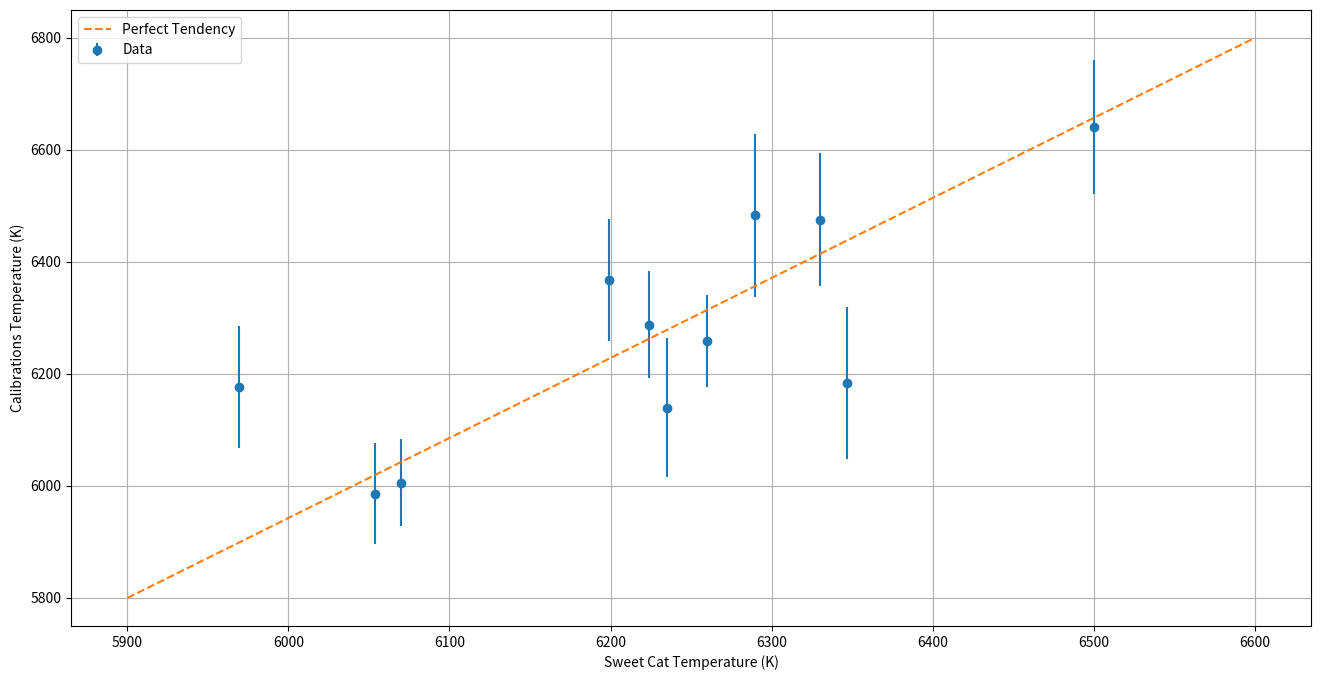
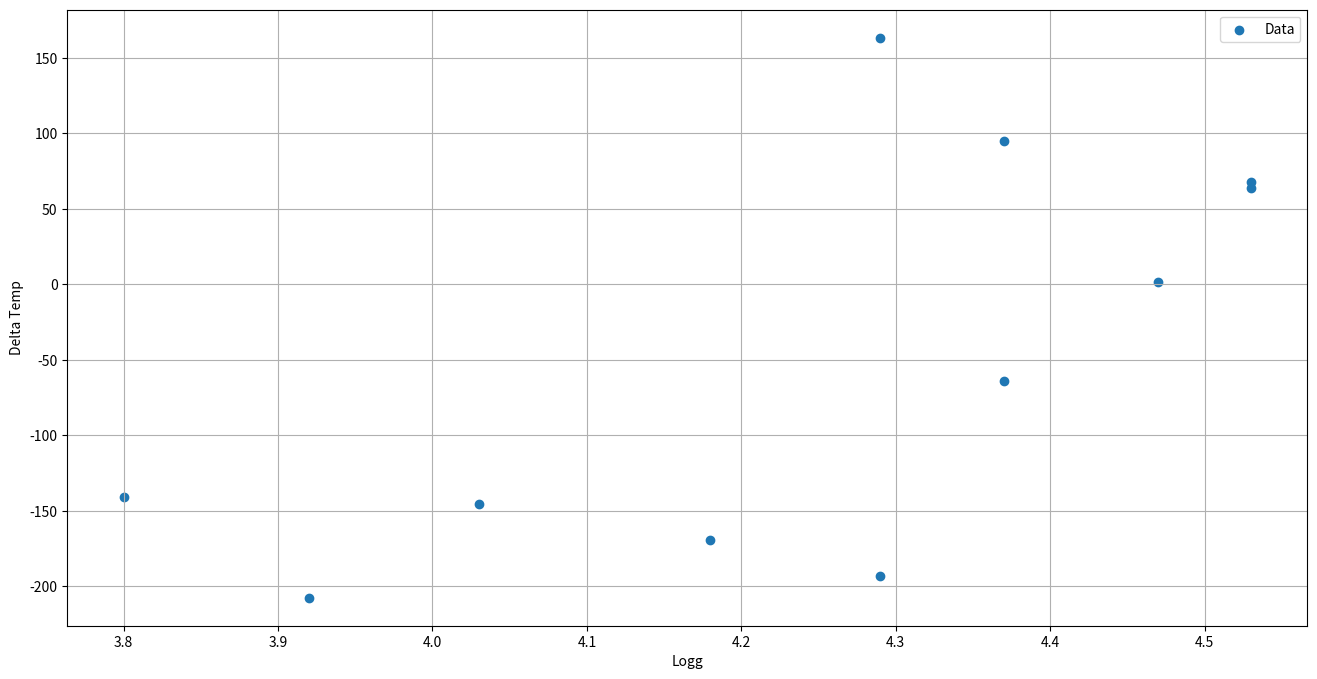

Here is the Python script that generated these plots, in order:
import matplotlib.pyplot as plt
import numpy as np


test_sample_temp = np.array([6483.0424,6258.5751,6641.1974,5986.2703,6176.5888,6475.5659,6139.883,6288.0723,6005.9531,6368.4044,6183.6994])
test_sample_STD = np.array([145.2389,82.1456,120.0753,90.16,108.5399,118.6634,124.5277,94.9911,77.8571,108.7197,136.3923])
test_sample_sweet_cat_temp = np.array([6290,6260,6500,6054,5969,6330,6235,6224,6070,6199,6347])
test_sample_sweet_cat_met = np.array([-0.24,0.18,-5,0.12,0.17,0.29,0.37,])
test_sample_sweet_cat_logg = np.array([4.29,4.47,3.80, 4.53,3.92,4.03,4.37,4.37,4.53,4.18,4.29])
test_sample_sweet_cat_met = np.array([-0.24,0.18,-5,0.12,0.17,0.29,0.37,0.04,0.16,-0.11,4.29])
nop = len(test_sample_temp)
x = np.arange(1,nop+1,1)
plt.figure(1,figsize = (16,8))
plt.errorbar(test_sample_sweet_cat_temp,test_sample_temp,yerr = test_sample_STD,xerr = None,marker = 'o', fmt = '.',label = 'Data')
plt.grid()
plt.plot(np.linspace(5900,6600,500),np.linspace(5800,6800,500),'--',label = 'Perfect Tendency')
plt.ylabel('Calibrations Temperature (K)')
plt.xlabel('Sweet Cat Temperature (K)')
plt.legend()
plt.savefig('test_sample_comparinson.jpg')

plt.figure(2,figsize = (16,8))
plt.scatter(test_sample_sweet_cat_logg,test_sample_sweet_cat_temp-test_sample_temp,label = 'Data')
plt.grid()
plt.ylabel('Delta Temp')
plt.xlabel('Logg')
plt.legend()
plt.savefig('test_sample_comparinson_logg.jpg')
plt.show()
